Photos from the image-classification dataset "real" in the GitHub repository GabrielRinconMiranda/UNI-Concurrente-Parcial-2026-2. Its 5 classes are: bear, cat, dog, lion, panda.

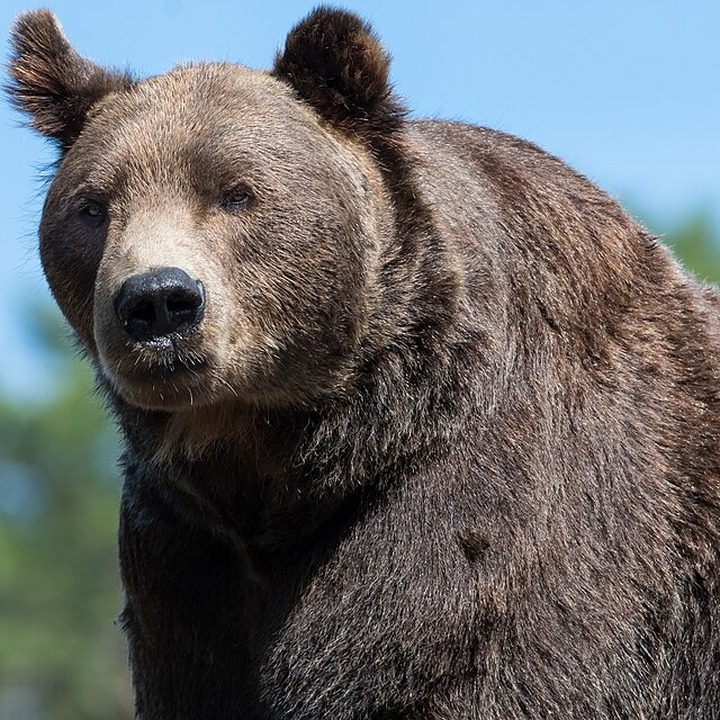
Label: bear

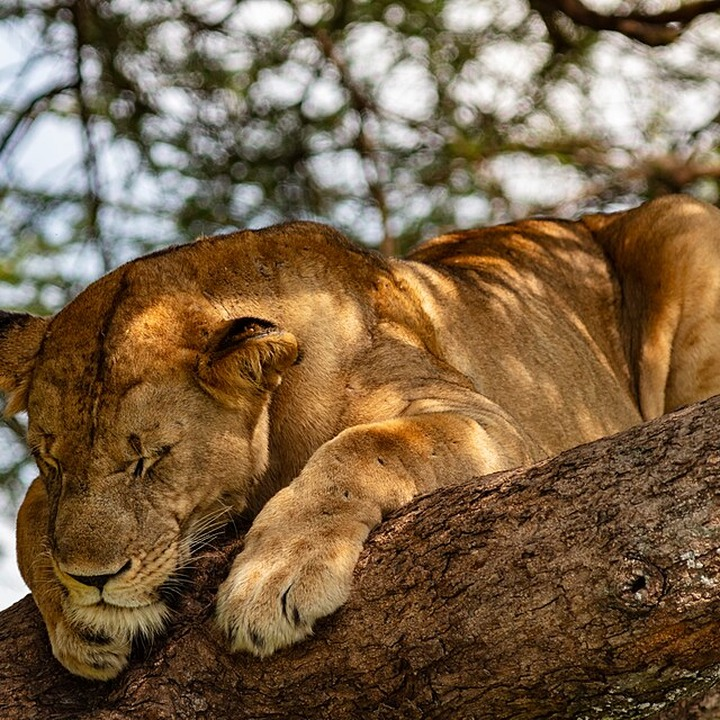
Label: lion

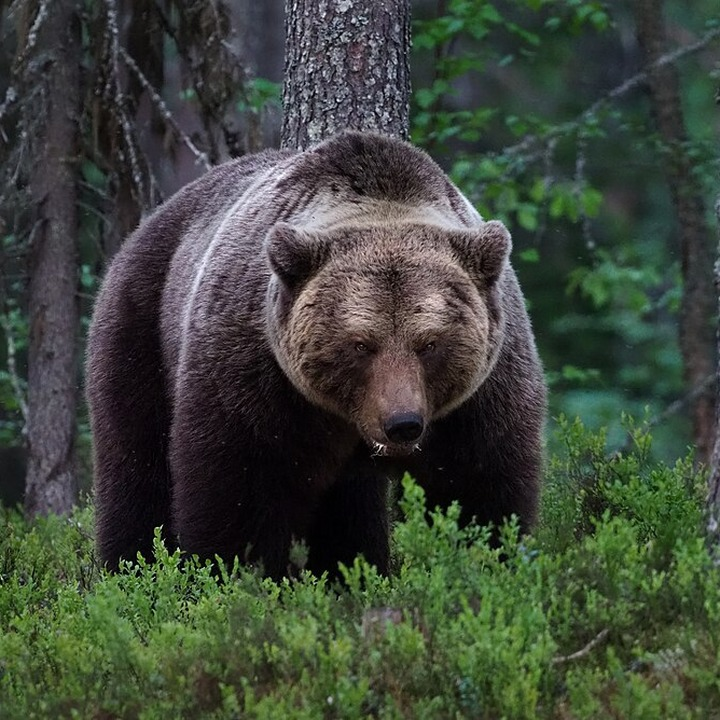
Label: bear

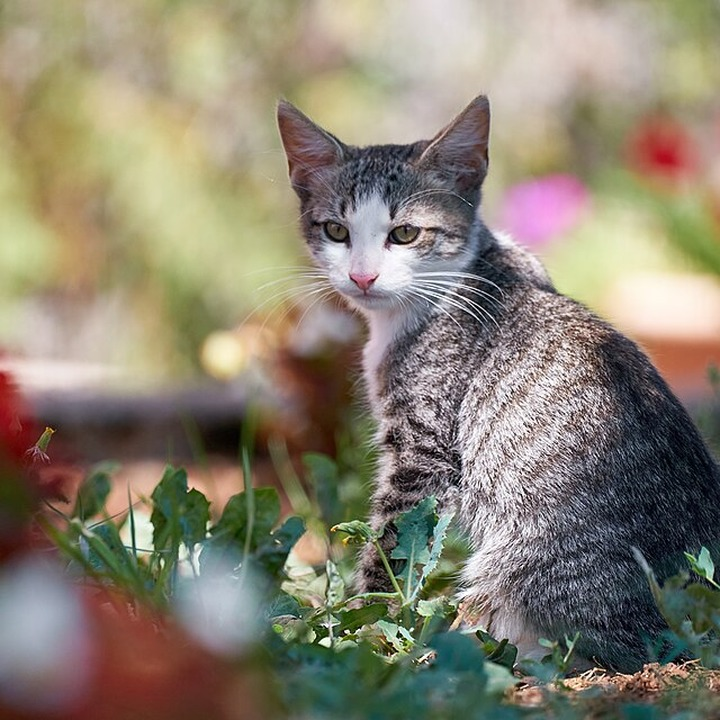
Label: cat

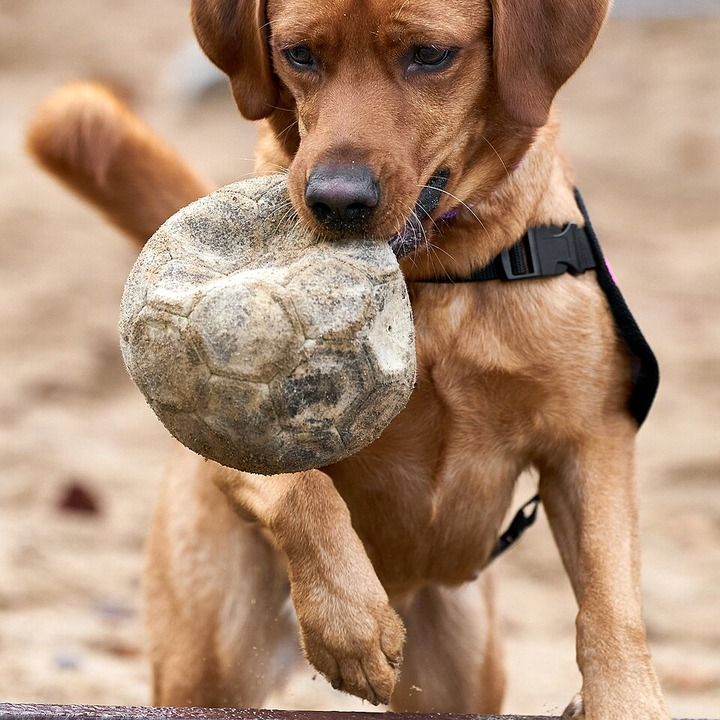
Label: dog

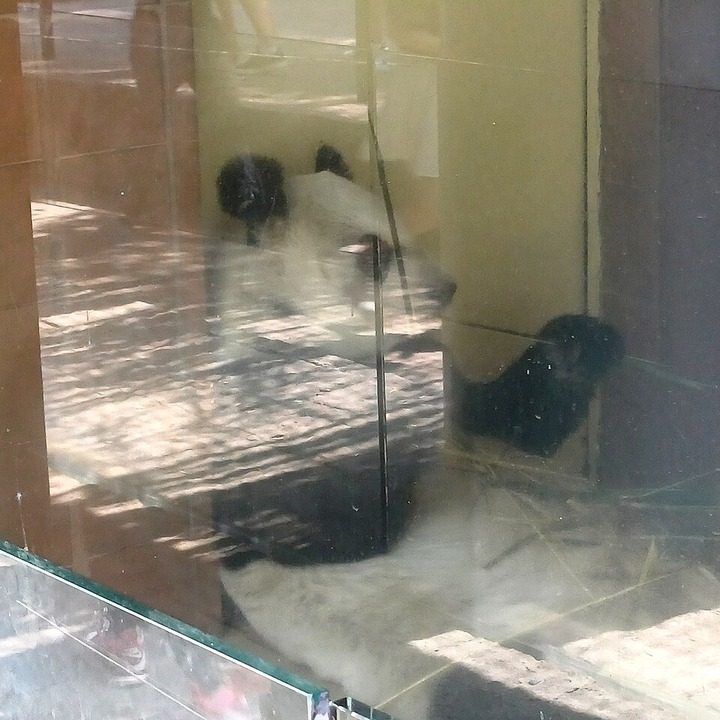
Label: panda
